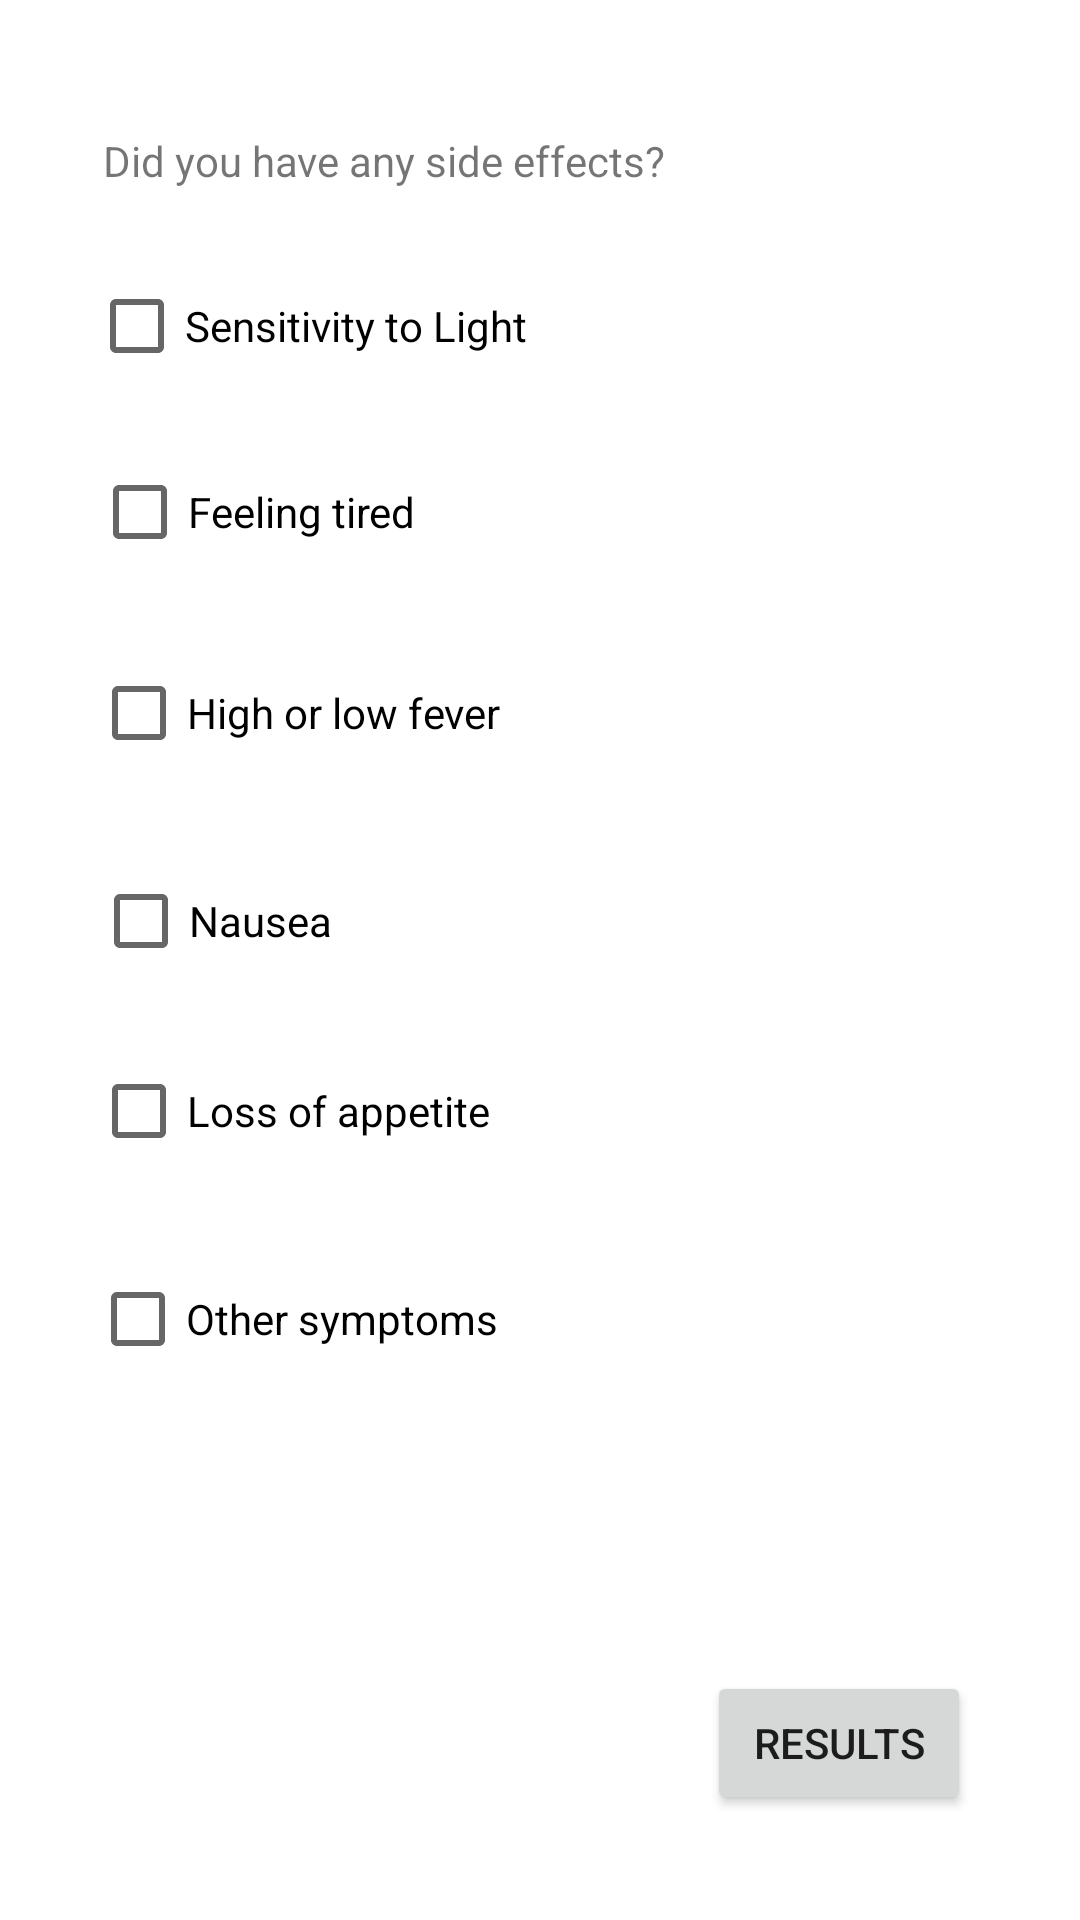

Write the Android layout XML for this screen, with the resource values it uses.
<!-- AndroidManifest.xml: application theme Theme.Prjekti -->
<!-- res/layout/activity_other_symptoms_factor.xml -->
<?xml version="1.0" encoding="utf-8"?>
<androidx.constraintlayout.widget.ConstraintLayout xmlns:android="http://schemas.android.com/apk/res/android"
    xmlns:app="http://schemas.android.com/apk/res-auto"
    xmlns:tools="http://schemas.android.com/tools"
    android:layout_width="match_parent"
    android:layout_height="match_parent"
    tools:context=".OthersymptomFactors">


    <TextView
        android:id="@+id/predisposingFactorsTextView"
        android:layout_width="wrap_content"
        android:layout_height="wrap_content"
        android:text="Did you have any side effects?"
        app:layout_constraintBottom_toBottomOf="parent"
        app:layout_constraintEnd_toEndOf="parent"
        app:layout_constraintHorizontal_bias="0.198"
        app:layout_constraintStart_toStartOf="parent"
        app:layout_constraintTop_toTopOf="parent"
        app:layout_constraintVertical_bias="0.071" />

    <CheckBox
        android:id="@+id/lightsensCheckBox"
        android:layout_width="wrap_content"
        android:layout_height="wrap_content"
        android:text="Sensitivity to Light"
        app:layout_constraintBottom_toBottomOf="parent"
        app:layout_constraintEnd_toEndOf="parent"
        app:layout_constraintHorizontal_bias="0.138"
        app:layout_constraintStart_toStartOf="parent"
        app:layout_constraintTop_toTopOf="parent"
        app:layout_constraintVertical_bias="0.143" />

    <CheckBox
        android:id="@+id/nauseaCheckBox"
        android:layout_width="wrap_content"
        android:layout_height="wrap_content"
        android:text="Nausea"
        app:layout_constraintBottom_toBottomOf="parent"
        app:layout_constraintEnd_toEndOf="parent"
        app:layout_constraintHorizontal_bias="0.111"
        app:layout_constraintStart_toStartOf="parent"
        app:layout_constraintTop_toTopOf="parent"
        app:layout_constraintVertical_bias="0.478" />

    <CheckBox
        android:id="@+id/feverCheckBox"
        android:layout_width="wrap_content"
        android:layout_height="wrap_content"
        android:text="High or low fever"
        app:layout_constraintBottom_toBottomOf="parent"
        app:layout_constraintEnd_toEndOf="parent"
        app:layout_constraintHorizontal_bias="0.135"
        app:layout_constraintStart_toStartOf="parent"
        app:layout_constraintTop_toTopOf="parent"
        app:layout_constraintVertical_bias="0.361" />

    <CheckBox
        android:id="@+id/otherCheckBox"
        android:layout_width="wrap_content"
        android:layout_height="wrap_content"
        android:text="Other symptoms"
        app:layout_constraintBottom_toBottomOf="parent"
        app:layout_constraintEnd_toEndOf="parent"
        app:layout_constraintHorizontal_bias="0.134"
        app:layout_constraintStart_toStartOf="parent"
        app:layout_constraintTop_toTopOf="parent"
        app:layout_constraintVertical_bias="0.702" />

    <CheckBox
        android:id="@+id/appetitelossCheckBox"
        android:layout_width="wrap_content"
        android:layout_height="wrap_content"
        android:text="Loss of appetite"
        app:layout_constraintBottom_toBottomOf="parent"
        app:layout_constraintEnd_toEndOf="parent"
        app:layout_constraintHorizontal_bias="0.133"
        app:layout_constraintStart_toStartOf="parent"
        app:layout_constraintTop_toTopOf="parent"
        app:layout_constraintVertical_bias="0.585" />


    <CheckBox
        android:id="@+id/tiredCheckBox"
        android:layout_width="wrap_content"
        android:layout_height="wrap_content"
        android:text="Feeling tired"
        app:layout_constraintBottom_toBottomOf="parent"
        app:layout_constraintEnd_toEndOf="parent"
        app:layout_constraintHorizontal_bias="0.122"
        app:layout_constraintStart_toStartOf="parent"
        app:layout_constraintTop_toTopOf="parent"
        app:layout_constraintVertical_bias="0.248" />

    <Button
        android:id="@+id/resultsButton"
        android:layout_width="wrap_content"
        android:layout_height="wrap_content"
        android:onClick="resultsButtonPressed"
        android:text="Results"
        app:layout_constraintBottom_toBottomOf="parent"
        app:layout_constraintEnd_toEndOf="parent"
        app:layout_constraintHorizontal_bias="0.866"
        app:layout_constraintStart_toStartOf="parent"
        app:layout_constraintTop_toTopOf="parent"
        app:layout_constraintVertical_bias="0.941" />

</androidx.constraintlayout.widget.ConstraintLayout>
<!-- resources referenced by this layout -->
<resources>
  <style name="Theme.Prjekti" parent="Theme.MaterialComponents.DayNight.DarkActionBar">
          
          <item name="colorPrimary">@color/purple_500</item>
          <item name="colorPrimaryVariant">@color/purple_700</item>
          <item name="colorOnPrimary">@color/white</item>
          
          <item name="colorSecondary">@color/teal_200</item>
          <item name="colorSecondaryVariant">@color/teal_700</item>
          <item name="colorOnSecondary">@color/black</item>
          
          <item name="android:statusBarColor" tools:targetApi="l">?attr/colorPrimaryVariant</item>
          
      </style>
  <!-- not gathered from this repository: default colours our renderer supplied (Android Studio template values) -->
  <color name="purple_500">#FF6200EE</color>
  <color name="purple_700">#FF3700B3</color>
  <color name="teal_200">#FF03DAC5</color>
  <color name="teal_700">#FF018786</color>
  <color name="black">#FF000000</color>
  <color name="white">#FFFFFFFF</color>
</resources>
